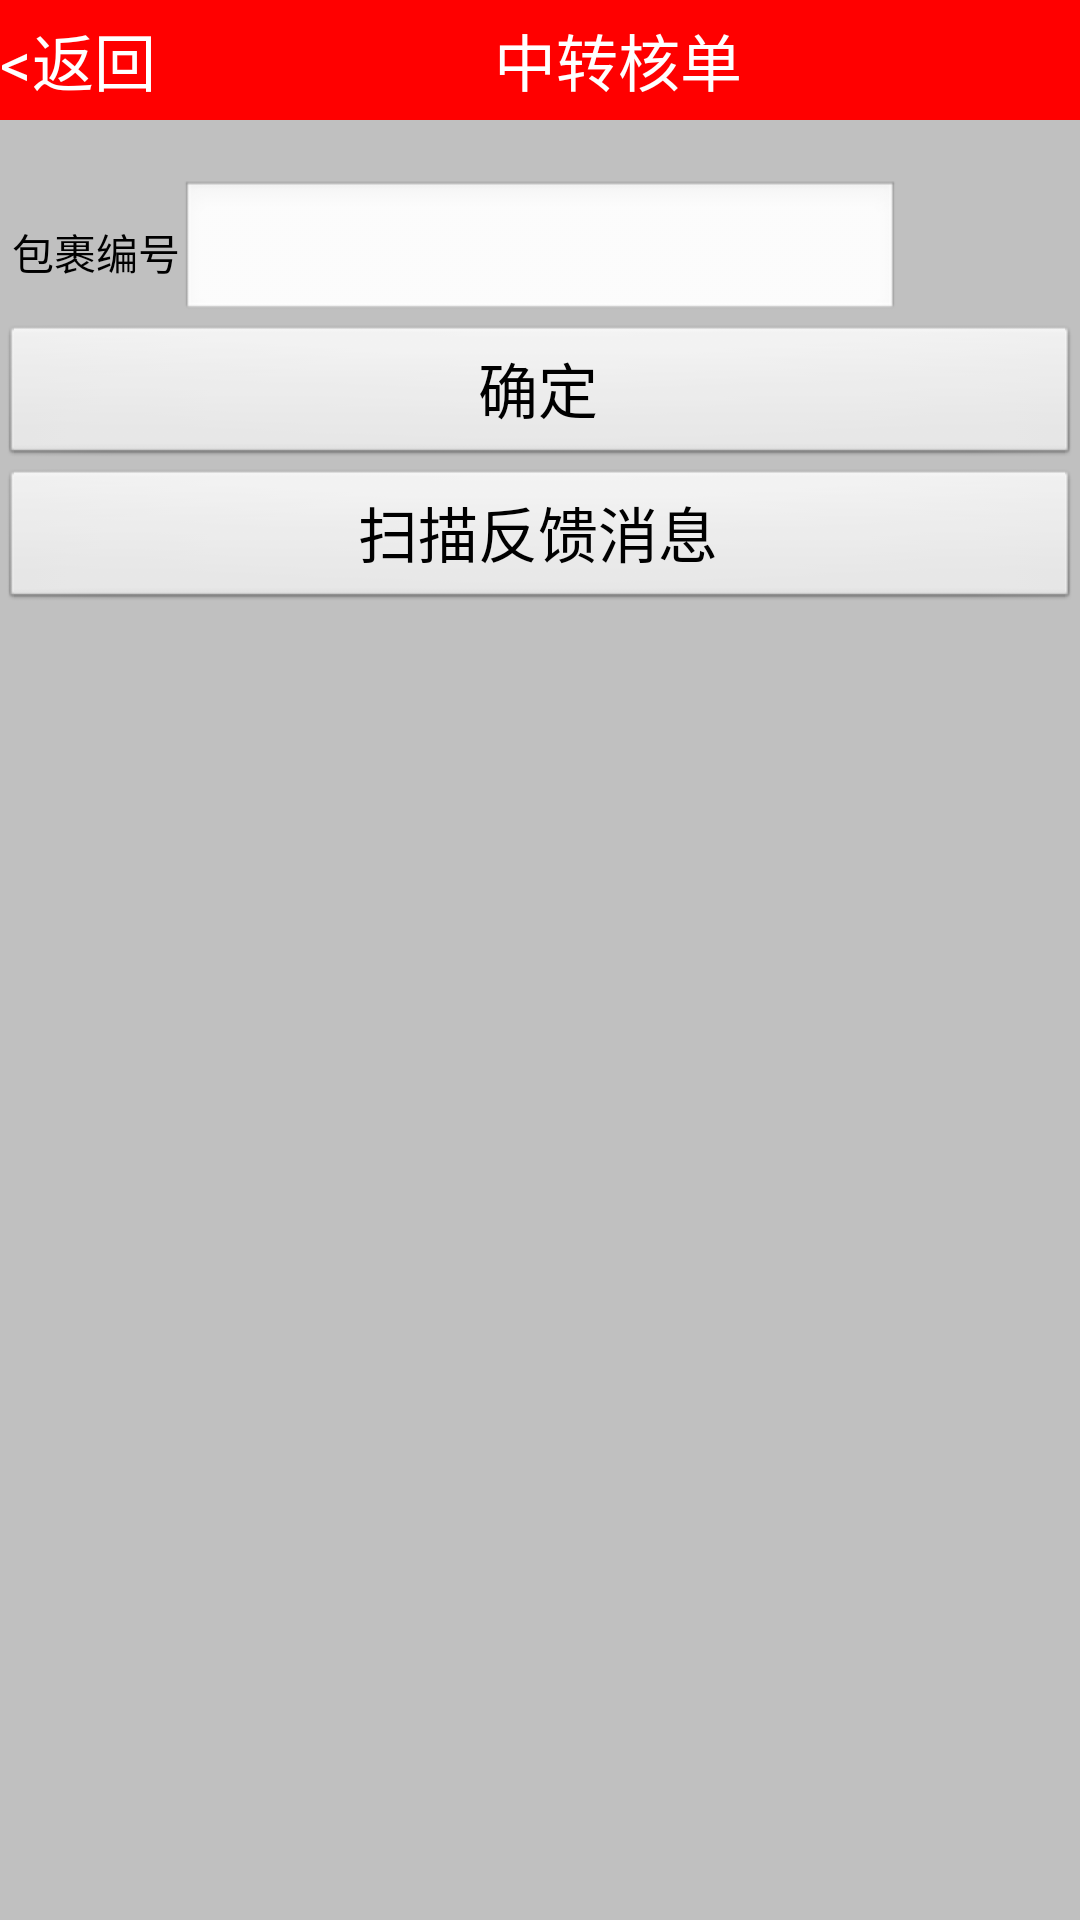

Reconstruct the res/layout file that produces this screen, plus the resources it refers to.
<!-- AndroidManifest.xml: application theme android:Theme.NoTitleBar.Fullscreen -->
<!-- res/layout/activity_checkorder.xml -->
<?xml version="1.0" encoding="utf-8"?>
<LinearLayout xmlns:android="http://schemas.android.com/apk/res/android"
    xmlns:tools="http://schemas.android.com/tools"
    android:layout_width="match_parent"
    android:layout_height="match_parent"
    android:orientation="vertical"
    android:background="#C0C0C0"
    tools:context=".CheckOrderActivity" >

    <LinearLayout
        android:layout_width="match_parent"      
        android:layout_height="40dip"
        android:background="#FF0000"  
        android:orientation="horizontal" >
        
        <Button
            android:id="@+id/btngoback"
            android:layout_width="wrap_content"
            android:layout_height="wrap_content"
            android:background="#FF0000"
            android:gravity="left|center_vertical"
            style="?android:attr/borderlessButtonStyle"
            android:text="@string/goback" 
            android:textSize="10pt" 
            android:textColor="@android:color/white"/>
        
        <TextView
            android:id="@+id/cptcnt"
            android:layout_width="fill_parent"
            android:layout_height="fill_parent"
            android:gravity="center"
            android:background="#FF0000"
            android:text="@string/checkorder"
            android:textSize="10pt"
            android:textColor="@android:color/white" />

    </LinearLayout>
    
    <LinearLayout
        android:layout_width="match_parent"
        android:layout_height="wrap_content" >
        <TextView
            android:layout_width="match_parent"
            android:layout_height="20dip"
            android:background="#C0C0C0"
            android:enabled="false"
            android:visibility="invisible"/>          
    </LinearLayout>
              
    <LinearLayout
        android:layout_width="match_parent"
        android:layout_height="wrap_content" >

        <TextView
            android:layout_width="60dip"
            android:layout_height="fill_parent"        
            android:gravity="right|center_vertical"
            android:textColor="@android:color/background_dark" 
            android:text="@string/packnum" />

        <EditText
            android:id="@+id/etdeclnum"
            android:layout_width="240dip"
            android:layout_height="wrap_content"
            android:inputType="text" />
    </LinearLayout>

    <Button
        android:id="@+id/btnConfirm"
        android:layout_width="match_parent"
        android:layout_height="wrap_content"
        android:textSize="20sp"
        android:text="@string/confirm"/>
    
    <Button
         android:id="@+id/btnMsg"
         android:layout_width="fill_parent"
         android:layout_height="wrap_content"
         android:textSize="20sp"
         android:text="扫描反馈消息" />
        
	<ListView
	    android:id="@+id/lvdeclnum"
        android:layout_width="fill_parent"
        android:layout_height="wrap_content"
        android:stackFromBottom="true" />

</LinearLayout>
<!-- resources referenced by this layout -->
<resources>
  <string name="checkorder">中转核单</string>
  <string name="confirm">确定</string>
  <string name="goback">&lt;返回</string>
  <string name="packnum">包裹编号</string>
</resources>
